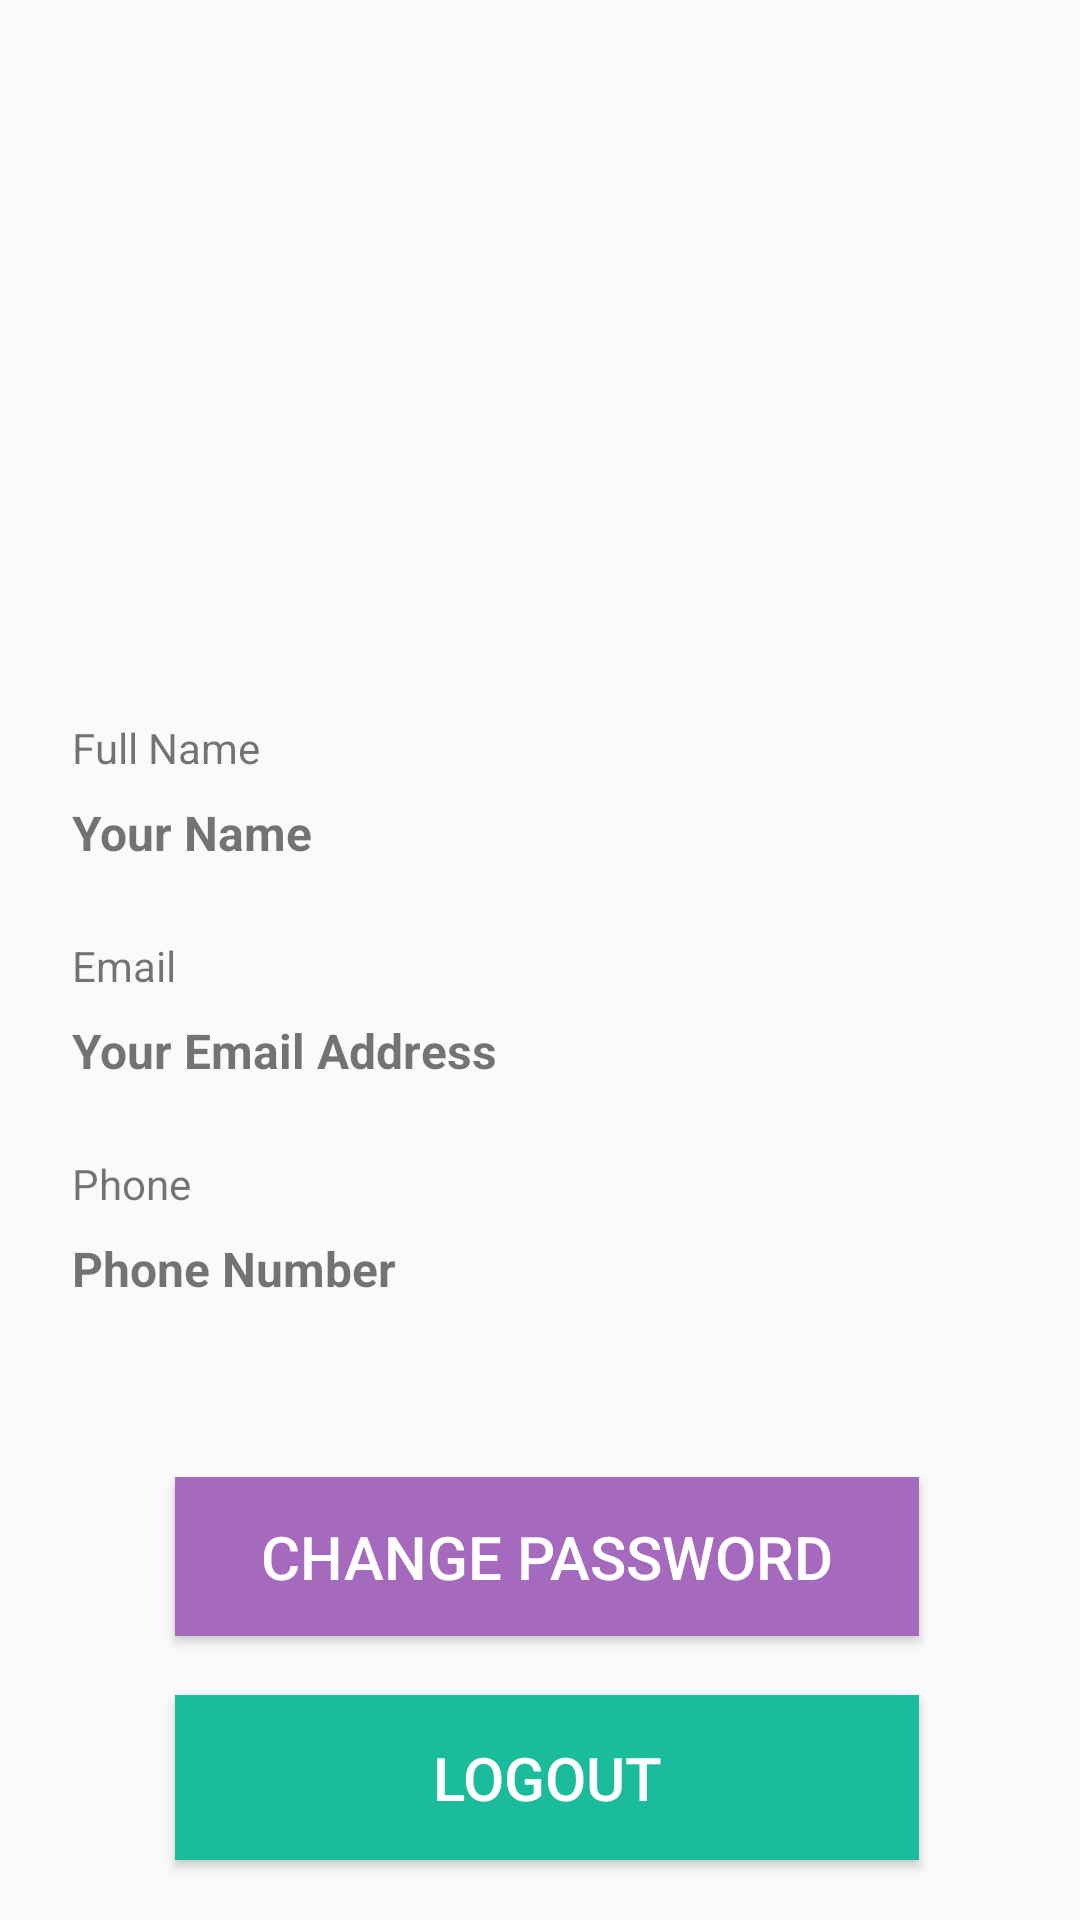

Write the Android layout XML for this screen, with the resource values it uses.
<!-- AndroidManifest.xml: application theme AppTheme -->
<!-- res/layout/activity_profile_page.xml -->
<?xml version="1.0" encoding="utf-8"?>
<androidx.constraintlayout.widget.ConstraintLayout xmlns:android="http://schemas.android.com/apk/res/android"
    xmlns:app="http://schemas.android.com/apk/res-auto"
    xmlns:tools="http://schemas.android.com/tools"
    android:layout_width="match_parent"
    android:layout_height="match_parent"
    tools:context=".ProfilePage">

    <Button
        android:id="@+id/button"
        android:layout_width="248dp"
        android:layout_height="55dp"
        android:layout_marginStart="8dp"
        android:layout_marginEnd="8dp"
        android:background="#1ABC9C"
        android:onClick="logout"
        android:text="Logout"
        app:layout_constraintBottom_toBottomOf="parent"
        app:layout_constraintEnd_toEndOf="parent"
        app:layout_constraintHorizontal_bias="0.523"
        app:layout_constraintStart_toStartOf="parent"
        android:textSize="20sp"
        android:gravity="center"
        android:textColor="@color/white"
        app:layout_constraintTop_toBottomOf="@+id/resetPasswordLocal"/>

    <ImageView
        android:id="@+id/profileImage"
        android:layout_width="150dp"
        android:layout_height="150dp"
        app:layout_constraintBottom_toBottomOf="parent"
        app:layout_constraintEnd_toEndOf="parent"
        app:layout_constraintStart_toStartOf="parent"
        app:layout_constraintTop_toTopOf="parent"
        app:layout_constraintVertical_bias="0.13999999"
        app:srcCompat="@drawable/faceicon"
        tools:ignore="VectorDrawableCompat" />

    <TextView
        android:id="@+id/profileName"
        android:layout_width="0dp"
        android:layout_height="wrap_content"
        android:layout_marginStart="8dp"
        android:layout_marginTop="8dp"
        android:layout_marginEnd="16dp"
        android:text="Your Name"
        android:textSize="16sp"
        android:textStyle="bold"
        app:layout_constraintEnd_toEndOf="parent"
        app:layout_constraintStart_toEndOf="@+id/imageView2"
        app:layout_constraintTop_toBottomOf="@+id/textView3"
        android:layout_marginLeft="8dp"
        android:layout_marginRight="16dp" />

    <TextView
        android:id="@+id/profileEmail"
        android:layout_width="0dp"
        android:layout_height="wrap_content"
        android:layout_marginStart="8dp"
        android:layout_marginTop="8dp"
        android:layout_marginEnd="16dp"
        android:text="Your Email Address"
        android:textSize="16sp"
        android:textStyle="bold"
        app:layout_constraintEnd_toEndOf="parent"
        app:layout_constraintStart_toEndOf="@+id/imageView3"
        app:layout_constraintTop_toBottomOf="@+id/textView4"
        android:layout_marginLeft="8dp"
        android:layout_marginRight="16dp" />

    <TextView
        android:id="@+id/profilePhone"
        android:layout_width="0dp"
        android:layout_height="wrap_content"
        android:layout_marginStart="8dp"
        android:layout_marginTop="8dp"
        android:text="Phone Number"
        android:textSize="16sp"
        android:textStyle="bold"
        app:layout_constraintEnd_toEndOf="parent"
        app:layout_constraintStart_toEndOf="@+id/imageView4"
        app:layout_constraintTop_toBottomOf="@+id/textView5"
        android:layout_marginLeft="8dp" />

    <Button
        android:id="@+id/resetPasswordLocal"
        android:layout_width="248dp"
        android:layout_height="53dp"
        android:layout_marginStart="8dp"
        android:layout_marginEnd="8dp"
        android:background="#A569BD"
        android:text="Change Password"
        android:textColor="@color/white"
        android:textSize="20sp"
        android:gravity="center"
        app:layout_constraintBottom_toBottomOf="@+id/button"
        app:layout_constraintEnd_toEndOf="parent"
        app:layout_constraintHorizontal_bias="0.523"
        app:layout_constraintStart_toStartOf="parent"
        app:layout_constraintTop_toBottomOf="@+id/profilePhone"
        app:layout_constraintVertical_bias="0.439" />

    <TextView
        android:id="@+id/textView3"
        android:layout_width="0dp"
        android:layout_height="wrap_content"
        android:layout_marginStart="8dp"
        android:layout_marginEnd="16dp"
        android:text="Full Name"
        app:layout_constraintEnd_toEndOf="parent"
        app:layout_constraintStart_toEndOf="@+id/imageView2"
        app:layout_constraintTop_toTopOf="@+id/imageView2"
        android:layout_marginLeft="8dp"
        android:layout_marginRight="16dp" />

    <TextView
        android:id="@+id/textView4"
        android:layout_width="0dp"
        android:layout_height="wrap_content"
        android:layout_marginStart="8dp"
        android:layout_marginEnd="16dp"
        android:text="Email"
        app:layout_constraintEnd_toEndOf="parent"
        app:layout_constraintStart_toEndOf="@+id/imageView3"
        app:layout_constraintTop_toTopOf="@+id/imageView3"
        android:layout_marginRight="16dp"
        android:layout_marginLeft="8dp" />

    <ImageView
        android:id="@+id/imageView2"
        android:layout_width="wrap_content"
        android:layout_height="wrap_content"
        android:layout_marginStart="16dp"
        app:layout_constraintBottom_toBottomOf="parent"
        app:layout_constraintStart_toStartOf="parent"
        app:layout_constraintTop_toBottomOf="@+id/profileImage"
        app:layout_constraintVertical_bias="0.050000012"
        android:layout_marginLeft="16dp"
        tools:ignore="VectorDrawableCompat" />

    <ImageView
        android:id="@+id/imageView3"
        android:layout_width="wrap_content"
        android:layout_height="wrap_content"
        android:layout_marginStart="16dp"
        android:layout_marginTop="24dp"
        app:layout_constraintStart_toStartOf="parent"
        app:layout_constraintTop_toBottomOf="@+id/profileName"
        android:layout_marginLeft="16dp"
        tools:ignore="VectorDrawableCompat" />



    <ImageView
        android:id="@+id/imageView4"
        android:layout_width="wrap_content"
        android:layout_height="wrap_content"
        android:layout_marginStart="16dp"
        android:layout_marginTop="24dp"
        app:layout_constraintStart_toStartOf="parent"
        app:layout_constraintTop_toBottomOf="@+id/profileEmail"
        android:layout_marginLeft="16dp"
        tools:ignore="VectorDrawableCompat" />

    <TextView
        android:id="@+id/textView5"
        android:layout_width="0dp"
        android:layout_height="wrap_content"
        android:layout_marginStart="8dp"
        android:layout_marginEnd="16dp"
        android:text="Phone"
        app:layout_constraintEnd_toEndOf="parent"
        app:layout_constraintStart_toEndOf="@+id/imageView4"
        app:layout_constraintTop_toTopOf="@+id/imageView4"
        android:layout_marginRight="16dp"
        android:layout_marginLeft="8dp" />


</androidx.constraintlayout.widget.ConstraintLayout>
<!-- resources referenced by this layout -->
<resources>
  <color name="white">#FFFFFFFF</color>
  <style name="AppTheme" parent="Theme.AppCompat.Light.DarkActionBar">
          
          <item name="colorPrimary">@color/purple_500</item>
          <item name="colorPrimaryVariant">@color/purple_700</item>
          <item name="colorOnPrimary">@color/white</item>
          
          <item name="colorSecondary">@color/teal_200</item>
          <item name="colorSecondaryVariant">@color/teal_700</item>
          <item name="colorOnSecondary">@color/black</item>
          
          <item name="android:statusBarColor" tools:targetApi="l">?attr/colorPrimaryVariant</item>
          
          <item name="windowActionBar">false</item>
          <item name="windowNoTitle">true</item>
  
  
      </style>
  <color name="purple_500">#FF6200EE</color>
  <color name="purple_700">#FF3700B3</color>
  <color name="teal_200">#FF03DAC5</color>
  <color name="teal_700">#FF018786</color>
  <color name="black">#FF000000</color>
</resources>
